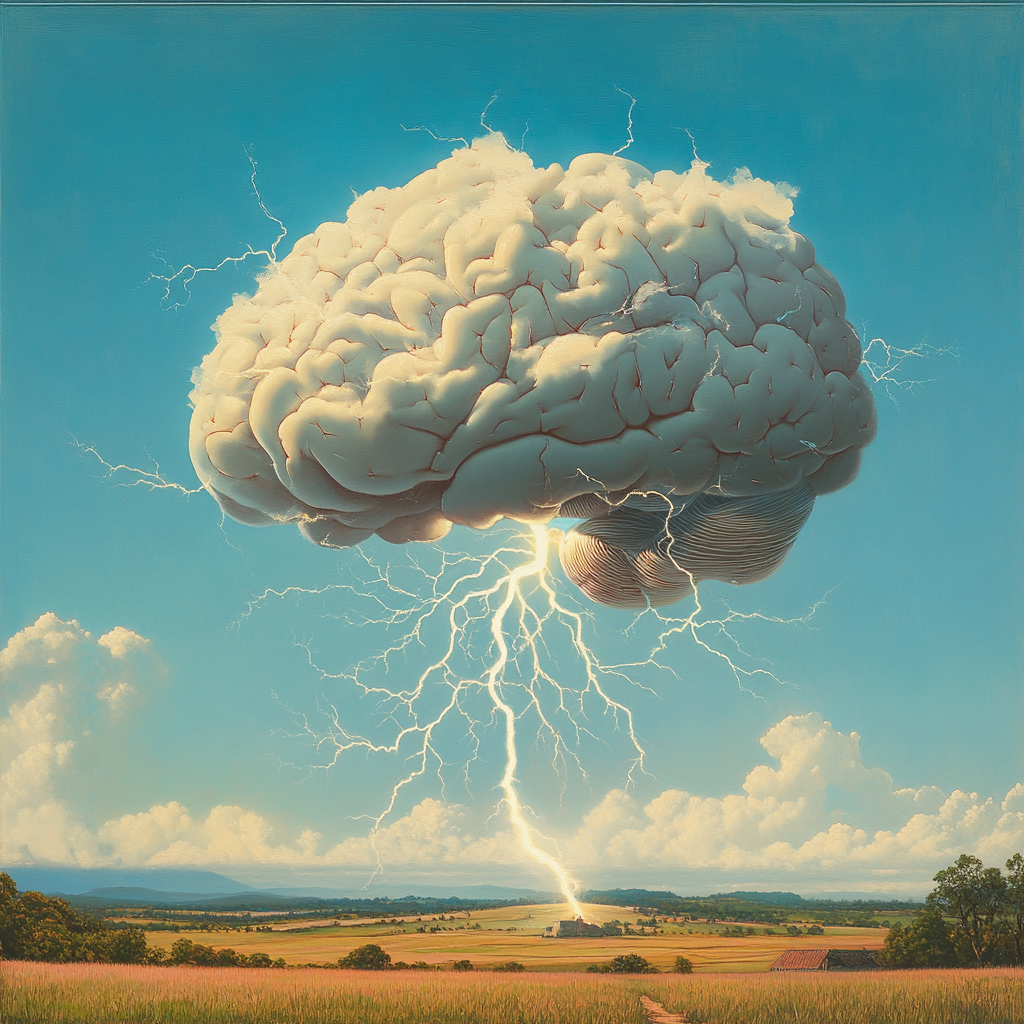
Generation parameters embedded in this image by Midjourney (PNG 'Description' text chunk):
A brain as a cloud with lightning coming out of it, etheral, cool, sharp on a sunny pastoral day --v 6.1 Job ID: 3923580e-04a5-4741-b470-177e29d422ab